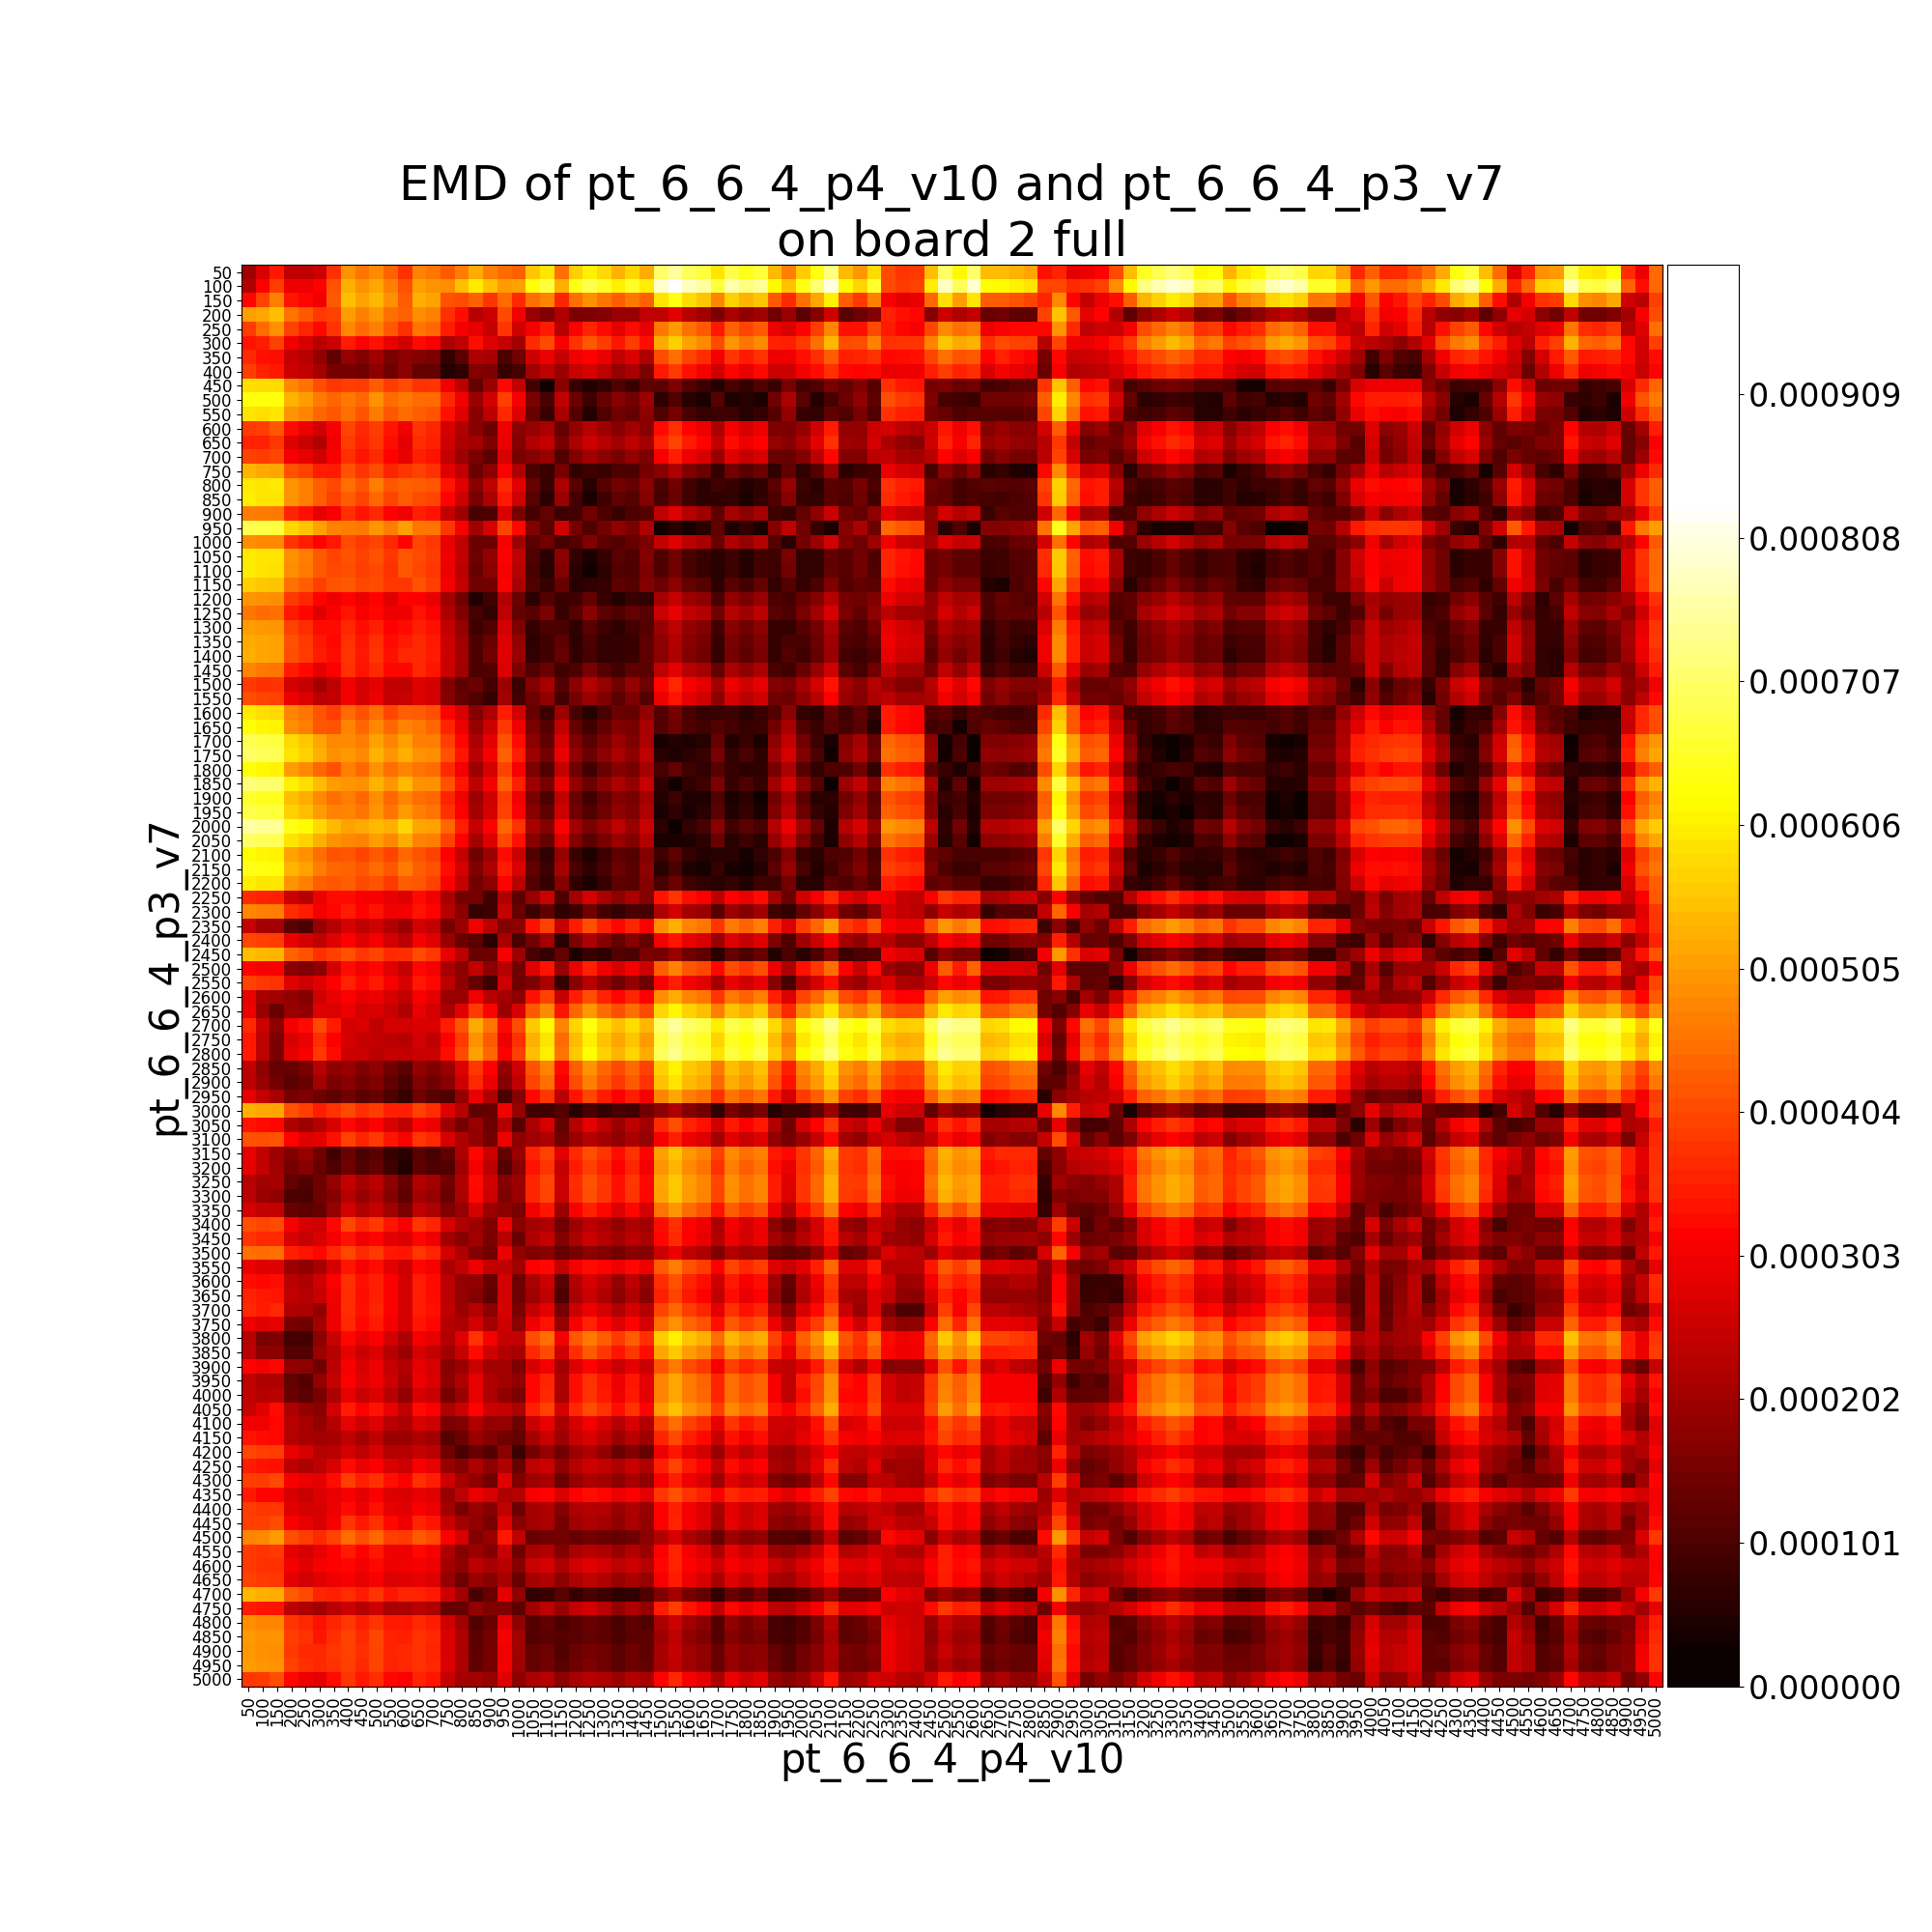

The data file committed next to this chart (first rows):
, pt_6_6_4_p3_v7__50, pt_6_6_4_p3_v7__100, pt_6_6_4_p3_v7__150, pt_6_6_4_p3_v7__200, pt_6_6_4_p3_v7__250, pt_6_6_4_p3_v7__300, pt_6_6_4_p3_v7__350, pt_6_6_4_p3_v7__400, pt_6_6_4_p3_v7__450, pt_6_6_4_p3_v7__500, pt_6_6_4_p3_v7__550, pt_6_6_4_p3_v7__600, pt_6_6_4_p3_v7__650, pt_6_6_4_p3_v7__700, pt_6_6_4_p3_v7__750, pt_6_6_4_p3_v7__800, pt_6_6_4_p3_v7__850, pt_6_6_4_p3_v7__900, pt_6_6_4_p3_v7__950, pt_6_6_4_p3_v7__1000, pt_6_6_4_p3_v7__1050, pt_6_6_4_p3_v7__1100, pt_6_6_4_p3_v7__1150
pt_6_6_4_p4_v10__50, 0.0002019, 0.0002721, 0.0003451, 0.0002412, 0.0002424, 0.0002582, 0.0003736, 0.0004955, 0.0004611, 0.0004858, 0.0004376, 0.0003764, 0.000476, 0.0004594, 0.0004244, 0.0004701, 0.0005251, 0.0004724, 0.0004457, 0.0004348, 0.0005576, 0.0005963, 0.0004524
pt_6_6_4_p4_v10__100, 0.000226, 0.0003146, 0.0003887, 0.000297, 0.0002994, 0.0003169, 0.0004188, 0.0005304, 0.0004959, 0.0005206, 0.0004727, 0.0004153, 0.0005108, 0.0004962, 0.0004871, 0.0005487, 0.0006037, 0.000551, 0.0005044, 0.0005135, 0.0006353, 0.000674, 0.0005311
pt_6_6_4_p4_v10__150, 0.0003221, 0.0004009, 0.0004738, 0.0003436, 0.0003244, 0.0003021, 0.0004264, 0.0005483, 0.0005138, 0.0005385, 0.0004903, 0.0004292, 0.0005287, 0.0005121, 0.0004161, 0.000408, 0.0004338, 0.0003811, 0.0004474, 0.0003682, 0.0004499, 0.0004787, 0.0003611
pt_6_6_4_p4_v10__200, 0.000511, 0.0005188, 0.0005501, 0.0004567, 0.0004245, 0.0003876, 0.0003969, 0.0005071, 0.0004727, 0.0005, 0.0004515, 0.0004346, 0.0004875, 0.0004709, 0.0003748, 0.0003324, 0.0002315, 0.0002521, 0.0004062, 0.0002999, 0.0001929, 0.0001652, 0.0002219
pt_6_6_4_p4_v10__250, 0.0003906, 0.0004469, 0.0004901, 0.0003963, 0.0003619, 0.0003255, 0.0003815, 0.0004806, 0.0004472, 0.0004715, 0.0004234, 0.0003756, 0.000461, 0.0004446, 0.0003486, 0.0003059, 0.0002879, 0.0002463, 0.0003796, 0.0002599, 0.000308, 0.0003473, 0.0002299
pt_6_6_4_p4_v10__300, 0.0003377, 0.0003528, 0.0003955, 0.0003012, 0.0002691, 0.0002328, 0.0002557, 0.0003485, 0.0003176, 0.0003393, 0.0002913, 0.0002597, 0.0003289, 0.0003125, 0.0002166, 0.0002386, 0.0003344, 0.0002754, 0.0002475, 0.0002062, 0.0003693, 0.0004086, 0.0003102
pt_6_6_4_p4_v10__350, 0.0003645, 0.0003368, 0.0003321, 0.0002465, 0.00023, 0.0001876, 0.0001268, 0.0001916, 0.0001671, 0.0002015, 0.0001599, 0.0001782, 0.000171, 0.0001592, 7.42272838036572e-05, 0.0001192, 0.0002199, 0.0002131, 0.0001013, 0.0001451, 0.0002563, 0.0002944, 0.0002479
pt_6_6_4_p4_v10__400, 0.0003933, 0.0003582, 0.0003467, 0.0002562, 0.0002443, 0.000209, 0.0001535, 0.0001534, 0.0001417, 0.0001792, 0.0001411, 0.0001776, 0.0001302, 0.0001301, 5.351736817742066e-05, 6.65443717415596e-05, 0.0001667, 0.0001624, 7.719654693754558e-05, 9.48178721514855e-05, 0.0002036, 0.0002391, 0.0001977
pt_6_6_4_p4_v10__450, 0.0005881, 0.000584, 0.0005839, 0.0004814, 0.000457, 0.0004118, 0.0003832, 0.0003941, 0.0003907, 0.0004273, 0.0003889, 0.0004093, 0.0003762, 0.0003803, 0.0003021, 0.0002351, 0.0001285, 0.0001973, 0.0003265, 0.0002442, 9.242131414984867e-05, 3.190052953938194e-05, 0.0001755
pt_6_6_4_p4_v10__500, 0.000638, 0.0006338, 0.0006344, 0.0005319, 0.0005085, 0.0004673, 0.0004402, 0.0004625, 0.0004445, 0.0004937, 0.0004481, 0.0004628, 0.0004456, 0.0004457, 0.0003661, 0.0003017, 0.0001957, 0.0002637, 0.0003935, 0.0003074, 0.0001589, 9.936713805109235e-05, 0.0002415
pt_6_6_4_p4_v10__550, 0.0005936, 0.0005876, 0.0005954, 0.0004953, 0.0004789, 0.0004419, 0.000423, 0.0004502, 0.0004175, 0.0004651, 0.0004221, 0.0004465, 0.0004303, 0.0004178, 0.0003375, 0.0002766, 0.0001731, 0.0002351, 0.0003645, 0.0002783, 0.0001355, 7.798540785341751e-05, 0.0002134
pt_6_6_4_p4_v10__600, 0.0003866, 0.0003934, 0.0004223, 0.0003283, 0.0002949, 0.0002593, 0.0003112, 0.0003985, 0.0003646, 0.0003892, 0.0003414, 0.0003023, 0.000379, 0.0003626, 0.0002666, 0.0002238, 0.0001743, 0.0001401, 0.0002975, 0.0001778, 0.0001906, 0.0002168, 0.0001294
pt_6_6_4_p4_v10__650, 0.0003594, 0.0003594, 0.0003839, 0.0002792, 0.0002508, 0.0002266, 0.0003027, 0.0003916, 0.0003576, 0.0003824, 0.0003345, 0.0002865, 0.0003721, 0.0003556, 0.0002595, 0.0002168, 0.0002079, 0.0001658, 0.0002905, 0.0001708, 0.0002241, 0.0002428, 0.0001509
pt_6_6_4_p4_v10__700, 0.0003974, 0.0003915, 0.0004016, 0.0003048, 0.0002881, 0.0002601, 0.0003084, 0.0003757, 0.000342, 0.0003666, 0.0003188, 0.0002913, 0.0003561, 0.0003397, 0.0002436, 0.0002007, 0.000156, 0.0001219, 0.0002742, 0.0001547, 0.0001722, 0.0001945, 0.000108
pt_6_6_4_p4_v10__750, 0.0005366, 0.0005227, 0.0005154, 0.0004146, 0.0003948, 0.0003532, 0.000349, 0.000415, 0.0003809, 0.0004098, 0.0003617, 0.0003808, 0.0003952, 0.0003788, 0.0002827, 0.0002398, 0.0001388, 0.0001762, 0.0003138, 0.0002199, 0.0001003, 7.963552710329763e-05, 0.0001529
pt_6_6_4_p4_v10__800, 0.0006009, 0.0005967, 0.0005978, 0.0004955, 0.000473, 0.0004317, 0.0004069, 0.0004489, 0.0004196, 0.0004692, 0.0004231, 0.0004346, 0.0004294, 0.000421, 0.0003413, 0.0002783, 0.000175, 0.0002391, 0.000369, 0.0002829, 0.0001372, 7.928833907219421e-05, 0.0002165
pt_6_6_4_p4_v10__850, 0.0006067, 0.0005972, 0.0005945, 0.0004947, 0.0004722, 0.0004304, 0.0003959, 0.0004272, 0.0003994, 0.0004452, 0.0003999, 0.0004285, 0.0004104, 0.0003991, 0.0003193, 0.0002582, 0.0001548, 0.0002152, 0.0003451, 0.0002606, 0.000117, 6.379787397601372e-05, 0.0001966
pt_6_6_4_p4_v10__900, 0.0004698, 0.0004658, 0.0004634, 0.0003627, 0.000335, 0.0002898, 0.0003104, 0.0003737, 0.0003409, 0.0003644, 0.0003175, 0.0002999, 0.0003567, 0.0003378, 0.0002433, 0.0001987, 9.771211507975499e-05, 0.0001038, 0.0002724, 0.0001542, 9.076939927608097e-05, 0.0001285, 8.240775478920385e-05
pt_6_6_4_p4_v10__950, 0.00069, 0.0006805, 0.0006777, 0.0005781, 0.0005558, 0.0005134, 0.0004762, 0.0004688, 0.0004644, 0.0004993, 0.0004689, 0.000511, 0.0004603, 0.0004595, 0.0003842, 0.0003087, 0.0002036, 0.000271, 0.0004002, 0.0003254, 0.0001675, 0.0001172, 0.0002604
pt_6_6_4_p4_v10__1000, 0.000487, 0.0004833, 0.0004809, 0.0003801, 0.0003524, 0.0003191, 0.0003443, 0.0004105, 0.0003859, 0.0004003, 0.0003653, 0.0003196, 0.0004037, 0.0003833, 0.0002914, 0.0002379, 0.0001384, 0.0001404, 0.0003109, 0.0002008, 0.0001176, 0.0001452, 9.44287339873649e-05
pt_6_6_4_p4_v10__1050, 0.0006017, 0.0005948, 0.0005925, 0.0004917, 0.000468, 0.0004256, 0.0004006, 0.0004158, 0.0003951, 0.0004146, 0.0003828, 0.0004229, 0.0004097, 0.0003887, 0.0002994, 0.0002432, 0.0001437, 0.0001876, 0.0003185, 0.0002397, 0.0001061, 6.491162913288582e-05, 0.0001769
pt_6_6_4_p4_v10__1100, 0.0006013, 0.0005918, 0.0005891, 0.0004895, 0.0004674, 0.0004249, 0.0004056, 0.0004134, 0.0003944, 0.0004059, 0.0003776, 0.0004224, 0.0004036, 0.0003833, 0.0002951, 0.0002361, 0.0001366, 0.0001767, 0.0003091, 0.0002324, 9.901587428147831e-05, 5.783730808049034e-05, 0.0001677
pt_6_6_4_p4_v10__1150, 0.0005663, 0.0005568, 0.0005537, 0.000454, 0.0004318, 0.0003929, 0.000419, 0.0004242, 0.000402, 0.0004086, 0.0003839, 0.0003849, 0.0004192, 0.0003934, 0.0003058, 0.0002451, 0.0001442, 0.0001479, 0.0003167, 0.000211, 0.0001076, 7.195358453962102e-05, 0.000132
pt_6_6_4_p4_v10__1200, 0.0004981, 0.0004902, 0.0004874, 0.0003866, 0.0003636, 0.0003212, 0.0002973, 0.0003203, 0.0002962, 0.0003192, 0.0002826, 0.000318, 0.0003133, 0.0002916, 0.0002035, 0.0001461, 4.8402570361888173e-05, 8.917194210005352e-05, 0.0002239, 0.0001391, 6.011064320012089e-05, 0.0001112, 7.99036341987413e-05
pt_6_6_4_p4_v10__1250, 0.0004582, 0.0004478, 0.000453, 0.000345, 0.0003228, 0.0002803, 0.0003104, 0.0003414, 0.0003111, 0.0003258, 0.0002986, 0.0002986, 0.0003393, 0.0003128, 0.0002232, 0.0001642, 9.456866768637068e-05, 6.964922147823823e-05, 0.0002365, 0.0001291, 0.0001129, 0.0001571, 7.8161934737416e-05
pt_6_6_4_p4_v10__1300, 0.0005069, 0.0005, 0.0004973, 0.0003964, 0.0003725, 0.0003301, 0.0003305, 0.0003646, 0.000334, 0.0003562, 0.0003156, 0.0003288, 0.000356, 0.0003349, 0.0002436, 0.00019, 9.026524404421931e-05, 0.0001083, 0.0002634, 0.0001619, 7.258400971034481e-05, 0.0001027, 9.746640526808076e-05
pt_6_6_4_p4_v10__1350, 0.0005219, 0.0005178, 0.0005151, 0.0004144, 0.0003871, 0.0003446, 0.000326, 0.000376, 0.0003433, 0.0003727, 0.0003302, 0.000349, 0.000367, 0.0003465, 0.0002537, 0.0002017, 0.0001019, 0.0001382, 0.0002773, 0.0001873, 6.680832285947043e-05, 8.79389378085889e-05, 0.0001243
pt_6_6_4_p4_v10__1400, 0.0005281, 0.0005163, 0.0005134, 0.0004122, 0.0003901, 0.0003477, 0.0003314, 0.0003807, 0.0003467, 0.0003793, 0.0003354, 0.0003643, 0.0003687, 0.0003482, 0.0002563, 0.0002061, 0.0001052, 0.0001487, 0.0002835, 0.0001965, 6.83557959319958e-05, 8.833262273402709e-05, 0.0001334
pt_6_6_4_p4_v10__1450, 0.0004786, 0.000463, 0.0004593, 0.0003484, 0.0003263, 0.0002839, 0.0003152, 0.0003789, 0.0003432, 0.000368, 0.0003227, 0.0003238, 0.0003637, 0.000342, 0.0002491, 0.0002024, 0.0001015, 0.0001079, 0.0002761, 0.0001594, 0.0001081, 0.0001394, 8.959789914018683e-05
pt_6_6_4_p4_v10__1500, 0.0003875, 0.0003744, 0.0003763, 0.0002673, 0.0002472, 0.0002054, 0.00024, 0.0003007, 0.0002643, 0.0002886, 0.0002429, 0.0002387, 0.0002808, 0.000262, 0.000166, 0.0001233, 0.0001383, 9.069546495760761e-05, 0.0001969, 7.809556025242e-05, 0.0001688, 0.0002116, 0.0001097
pt_6_6_4_p4_v10__1550, 0.000412, 0.0004006, 0.0003968, 0.0002947, 0.0002756, 0.0002344, 0.0002431, 0.0003032, 0.0002701, 0.0002942, 0.0002467, 0.0002502, 0.0002836, 0.0002674, 0.0001714, 0.0001285, 0.0001077, 7.38425840141253e-05, 0.0002021, 9.136540101258992e-05, 0.0001419, 0.0001832, 9.297278574422236e-05
pt_6_6_4_p4_v10__1600, 0.0006011, 0.0005879, 0.0005801, 0.0004804, 0.0004595, 0.0004177, 0.0003941, 0.0004477, 0.000414, 0.0004491, 0.0004034, 0.0004317, 0.0004282, 0.0004116, 0.0003218, 0.0002728, 0.0001718, 0.0002192, 0.0003511, 0.0002629, 0.0001333, 8.365543553048266e-05, 0.0001996
pt_6_6_4_p4_v10__1650, 0.0006302, 0.0006143, 0.000613, 0.0004872, 0.000469, 0.0004231, 0.0004173, 0.0004793, 0.0004423, 0.0004822, 0.0004446, 0.0004759, 0.000464, 0.0004398, 0.0003608, 0.0002958, 0.0001948, 0.0002523, 0.0003823, 0.0002975, 0.0001563, 0.0001116, 0.0002402
pt_6_6_4_p4_v10__1700, 0.000692, 0.0006825, 0.0006794, 0.0005797, 0.0005579, 0.000516, 0.0004805, 0.0004857, 0.0004708, 0.000514, 0.0004775, 0.0005117, 0.0004726, 0.0004701, 0.0003924, 0.0003218, 0.0002158, 0.0002848, 0.0004138, 0.0003282, 0.0001793, 0.0001275, 0.0002729
pt_6_6_4_p4_v10__1750, 0.0007074, 0.0006962, 0.0006934, 0.0005938, 0.0005717, 0.0005293, 0.0004921, 0.0005003, 0.0004867, 0.0005331, 0.000497, 0.0005311, 0.0004944, 0.0004896, 0.000414, 0.0003411, 0.0002354, 0.0003032, 0.0004332, 0.0003519, 0.0001992, 0.0001493, 0.0002931
pt_6_6_4_p4_v10__1800, 0.0006339, 0.0006187, 0.0006119, 0.0005058, 0.0004839, 0.0004431, 0.0004159, 0.0004729, 0.0004449, 0.000495, 0.0004503, 0.0004758, 0.0004553, 0.0004467, 0.0003672, 0.0003034, 0.0002007, 0.0002652, 0.0003954, 0.0003093, 0.0001625, 0.0001065, 0.0002438
pt_6_6_4_p4_v10__1850, 0.0007222, 0.0007127, 0.0007097, 0.0006101, 0.000588, 0.0005456, 0.0005079, 0.0004983, 0.0004927, 0.0005336, 0.0004973, 0.0005418, 0.0004926, 0.0004903, 0.0004141, 0.000341, 0.0002366, 0.0003034, 0.0004336, 0.0003563, 0.0001999, 0.0001509, 0.0002933
pt_6_6_4_p4_v10__1900, 0.0006596, 0.0006504, 0.0006477, 0.000548, 0.0005267, 0.000485, 0.000451, 0.0004683, 0.0004442, 0.0004894, 0.0004432, 0.0004801, 0.0004497, 0.0004415, 0.000361, 0.0003007, 0.0001982, 0.000259, 0.0003895, 0.0003025, 0.0001598, 0.0001028, 0.0002369
pt_6_6_4_p4_v10__1950, 0.0006843, 0.0006748, 0.0006719, 0.0005723, 0.0005501, 0.0005077, 0.0004744, 0.0004775, 0.0004593, 0.0004975, 0.0004607, 0.000504, 0.0004719, 0.0004579, 0.0003766, 0.0003134, 0.0002106, 0.0002676, 0.0003976, 0.0003183, 0.0001732, 0.0001263, 0.0002561
pt_6_6_4_p4_v10__2000, 0.0007571, 0.0007476, 0.0007446, 0.000645, 0.0006229, 0.0005805, 0.0005428, 0.0005125, 0.0005218, 0.0005432, 0.0005303, 0.0005762, 0.0005185, 0.0005134, 0.0004418, 0.0003529, 0.0002481, 0.000315, 0.0004421, 0.0003772, 0.000212, 0.0001705, 0.0003172
pt_6_6_4_p4_v10__2050, 0.0007053, 0.000697, 0.0006938, 0.000594, 0.0005724, 0.0005309, 0.0004936, 0.0004806, 0.0004761, 0.0005075, 0.0004828, 0.0005277, 0.0004759, 0.0004696, 0.0003975, 0.0003157, 0.0002101, 0.0002764, 0.0004057, 0.0003359, 0.0001735, 0.00013, 0.0002715
pt_6_6_4_p4_v10__2100, 0.0006247, 0.0006155, 0.0006128, 0.0005132, 0.0004911, 0.0004488, 0.0004174, 0.0004207, 0.0003996, 0.0004253, 0.0004, 0.0004451, 0.0004174, 0.0003954, 0.0003132, 0.0002462, 0.0001457, 0.0001983, 0.000329, 0.000253, 0.000108, 6.898191656656541e-05, 0.0001915
pt_6_6_4_p4_v10__2150, 0.0006467, 0.0006375, 0.0006348, 0.0005353, 0.000513, 0.0004706, 0.0004394, 0.0004371, 0.0004215, 0.0004464, 0.0004213, 0.0004671, 0.0004298, 0.0004142, 0.0003335, 0.0002657, 0.0001637, 0.0002175, 0.0003485, 0.0002724, 0.0001263, 8.145338445973561e-05, 0.0002096
pt_6_6_4_p4_v10__2200, 0.0006063, 0.0005972, 0.0005946, 0.0004952, 0.0004728, 0.0004305, 0.0004211, 0.0004299, 0.0004044, 0.0004174, 0.0003881, 0.0004271, 0.0004222, 0.000395, 0.000306, 0.0002484, 0.0001482, 0.0001788, 0.0003214, 0.0002316, 0.0001105, 7.149708755784331e-05, 0.0001706
pt_6_6_4_p4_v10__2250, 0.0003664, 0.000357, 0.0003538, 0.0002542, 0.0002319, 0.0002935, 0.0003292, 0.000331, 0.0003119, 0.0003114, 0.0002932, 0.0002752, 0.0003284, 0.0003019, 0.0002133, 0.0001505, 0.0001536, 8.537849122498179e-05, 0.0002213, 0.0001168, 0.0001906, 0.0002499, 0.0001042
pt_6_6_4_p4_v10__2300, 0.0004824, 0.0004732, 0.0004704, 0.0003701, 0.0003479, 0.0003055, 0.0003232, 0.0003476, 0.0003213, 0.0003381, 0.0003004, 0.0003033, 0.0003403, 0.0003187, 0.0002274, 0.0001741, 7.409781248226287e-05, 8.151808439171263e-05, 0.000247, 0.0001355, 8.182224633237223e-05, 0.0001267, 6.666115481364405e-05
pt_6_6_4_p4_v10__2350, 0.0002487, 0.000209, 0.0002055, 0.0001159, 0.0001006, 0.0001903, 0.0002288, 0.0002683, 0.0002393, 0.0002584, 0.0002241, 0.0001926, 0.0002644, 0.000243, 0.0001529, 0.0001945, 0.0003001, 0.0002313, 0.0001687, 0.0001796, 0.0003369, 0.0003957, 0.0002471
pt_6_6_4_p4_v10__2400, 0.0004023, 0.0003928, 0.0003896, 0.0002901, 0.0002679, 0.0002415, 0.0002777, 0.0003171, 0.0002806, 0.000303, 0.0002659, 0.0002349, 0.0003075, 0.0002814, 0.0001899, 0.000138, 0.0001169, 6.424962811697464e-05, 0.0002116, 9.86063200518966e-05, 0.0001479, 0.000203, 6.16085231490741e-05
pt_6_6_4_p4_v10__2450, 0.00055, 0.0005405, 0.0005374, 0.0004376, 0.0004155, 0.0003731, 0.0003927, 0.0004152, 0.000383, 0.0004003, 0.0003678, 0.0003697, 0.000409, 0.0003821, 0.0002917, 0.000236, 0.0001362, 0.0001397, 0.0003095, 0.0001988, 9.835703776791346e-05, 7.412344527993237e-05, 0.0001304
pt_6_6_4_p4_v10__2500, 0.0003213, 0.0003093, 0.0003154, 0.0001774, 0.0001625, 0.00018, 0.0002669, 0.0003312, 0.0003011, 0.0003219, 0.0002835, 0.0002434, 0.0003237, 0.0003036, 0.0002113, 0.0001759, 0.0002447, 0.0001786, 0.0002318, 0.0001494, 0.0002802, 0.0003379, 0.0001891
pt_6_6_4_p4_v10__2550, 0.0003949, 0.0003831, 0.000378, 0.0002783, 0.0002562, 0.0002827, 0.0003177, 0.000357, 0.0003272, 0.0003475, 0.0003074, 0.000274, 0.0003466, 0.0003275, 0.0002359, 0.000184, 0.0001305, 8.694768719317662e-05, 0.0002574, 0.0001441, 0.0001618, 0.0002154, 7.131999165138912e-05
pt_6_6_4_p4_v10__2600, 0.0002886, 0.0002112, 0.0002075, 0.0001866, 0.0001712, 0.0002591, 0.0002931, 0.0003125, 0.0002862, 0.0002969, 0.00027, 0.0002437, 0.0003102, 0.0002841, 0.0001941, 0.0001947, 0.0002998, 0.0002318, 0.0002065, 0.0001796, 0.000337, 0.0003963, 0.0002478
pt_6_6_4_p4_v10__2650, 0.0002942, 0.0001897, 0.000137, 0.0001944, 0.0001841, 0.0002757, 0.0002762, 0.0002951, 0.0002668, 0.0002734, 0.0002524, 0.0002223, 0.0002924, 0.0002662, 0.0002111, 0.0002828, 0.0003879, 0.0003208, 0.0001976, 0.000268, 0.0004252, 0.0004858, 0.0003401
pt_6_6_4_p4_v10__2700, 0.0003665, 0.0002566, 0.0001772, 0.0003051, 0.0003289, 0.000405, 0.0003491, 0.0002672, 0.000272, 0.0002394, 0.0002678, 0.0002629, 0.0002736, 0.0002712, 0.0003507, 0.0004175, 0.0005218, 0.0004567, 0.0003259, 0.0004084, 0.0005609, 0.000622, 0.0004771
pt_6_6_4_p4_v10__2750, 0.0003466, 0.0002365, 0.0001569, 0.0002696, 0.0002933, 0.0003695, 0.0003136, 0.0002671, 0.0002487, 0.0002454, 0.0002348, 0.0002274, 0.0002654, 0.0002407, 0.0003169, 0.0003875, 0.0004922, 0.0004265, 0.0002956, 0.0003754, 0.0005306, 0.0005918, 0.0004462
pt_6_6_4_p4_v10__2800, 0.000349, 0.000239, 0.0001594, 0.000286, 0.0003098, 0.000386, 0.0003301, 0.0002525, 0.000253, 0.0002342, 0.0002488, 0.0002439, 0.0002551, 0.0002525, 0.0003317, 0.0004049, 0.0005097, 0.0004419, 0.0003124, 0.0003934, 0.0005471, 0.0006066, 0.0004582
pt_6_6_4_p4_v10__2850, 0.0002408, 0.0001781, 0.000133, 0.0001307, 0.0001546, 0.0002309, 0.0001798, 0.0001919, 0.000163, 0.0001826, 0.0001456, 0.0001158, 0.0001857, 0.0001647, 0.0001978, 0.0002767, 0.000383, 0.0003133, 0.0001875, 0.0002601, 0.0004183, 0.0004752, 0.0003265
pt_6_6_4_p4_v10__2900, 0.0002331, 0.0001919, 0.00015, 0.0001192, 0.0001374, 0.0002079, 0.0001595, 0.0001734, 0.0001488, 0.0001639, 0.0001264, 9.758103058862821e-05, 0.0001666, 0.0001457, 0.0001774, 0.0002567, 0.0003633, 0.0002931, 0.0001697, 0.0002401, 0.0003986, 0.0004547, 0.0003053
pt_6_6_4_p4_v10__2950, 0.0002874, 0.0002445, 0.0002125, 0.0001511, 0.0001615, 0.0001416, 0.0001252, 0.0001496, 0.0001188, 0.0001351, 0.0001033, 7.598710722371202e-05, 0.0001447, 0.0001182, 0.0001071, 0.0001857, 0.0002921, 0.0002221, 0.000104, 0.0001701, 0.0003276, 0.0003847, 0.000236
pt_6_6_4_p4_v10__3000, 0.0005281, 0.000519, 0.0005163, 0.0004166, 0.0003945, 0.0003527, 0.0003777, 0.0004049, 0.0003752, 0.0003906, 0.0003551, 0.0003537, 0.0003964, 0.0003714, 0.0002787, 0.0002273, 0.0001276, 0.0001321, 0.0003009, 0.0001894, 8.970320621277273e-05, 8.906129855281095e-05, 0.0001111
... 40 more rows
